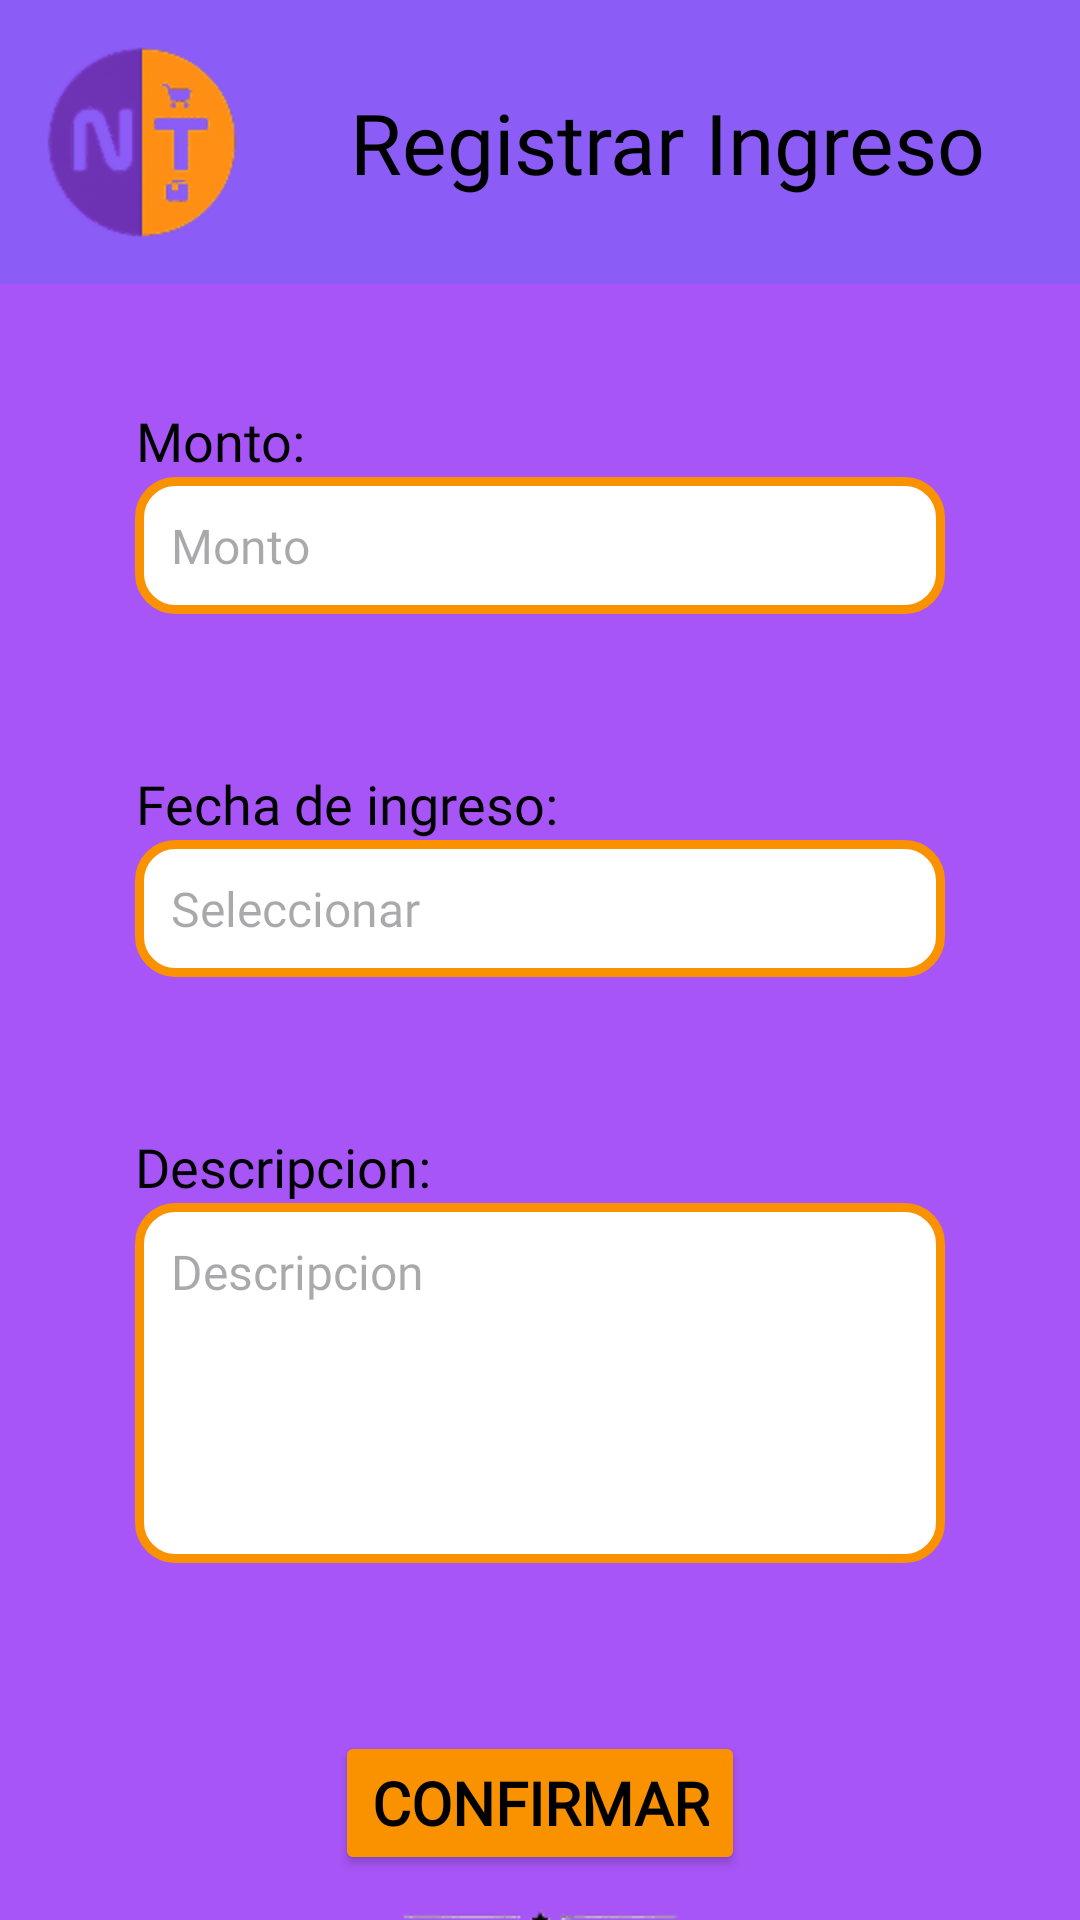

This screen was rendered from an Android layout file. Write that file and the resources it references.
<!-- AndroidManifest.xml: application theme Theme.ProyectoFinal_Eq1_GestorDeGastosPersonales -->
<!-- res/layout/fragment_registrar_ingreso.xml -->
<?xml version="1.0" encoding="utf-8"?>
<LinearLayout xmlns:android="http://schemas.android.com/apk/res/android"
    xmlns:tools="http://schemas.android.com/tools"
    android:layout_width="match_parent"
    android:orientation="vertical"
    android:layout_height="match_parent"
    android:background="@color/moradoBackground"
    tools:context=".fragments.ingreso.RegistrarIngresoFragment">

    <LinearLayout
        android:layout_width="match_parent"
        android:layout_height="wrap_content"
        android:orientation="horizontal"
        android:background="@color/moradoHeader"
        android:gravity="center_vertical">

        <ImageView
            android:layout_width="wrap_content"
            android:layout_height="wrap_content"
            android:src="@drawable/imagesix"
            android:layout_marginEnd="12dp"
            />

        <TextView
            android:id="@+id/txtTitulo"
            android:layout_width="wrap_content"
            android:layout_height="wrap_content"
            android:text="@string/registrar_ingreso"
            android:textSize="28sp"
            android:paddingLeft="10dp"
            android:textColor="@color/black"
            android:fontFamily="@font/inter18ptbold"
            android:gravity="center_vertical" />

    </LinearLayout>

    <TextView
        android:layout_marginTop="40dp"
        android:layout_width="wrap_content"
        android:layout_height="wrap_content"
        android:text="@string/monto"
        android:textColor="@color/black"
        android:textSize="18sp"
        android:textAlignment="center"
        android:fontFamily="@font/inter18ptitalic"
        android:layout_marginLeft="45dp"
        />

    <EditText
        android:id="@+id/montoIngreso"
        android:layout_width="match_parent"
        android:layout_height="wrap_content"
        android:background="@drawable/borde_naranja"
        android:hint="@string/monto_hint"
        android:layout_marginLeft="45dp"
        android:padding="12dp"
        android:textColor="@color/black"
        android:fontFamily="@font/inter18ptregular"
        android:layout_marginRight="45dp"
        android:textSize="16sp"
        android:layout_marginBottom="16dp"
        android:inputType="numberDecimal"
        />

    <TextView
        android:layout_marginTop="35dp"
        android:layout_width="wrap_content"
        android:layout_height="wrap_content"
        android:text="@string/fecha_de_ingreso"
        android:textColor="@color/black"
        android:textSize="18sp"
        android:textAlignment="center"
        android:fontFamily="@font/inter18ptitalic"
        android:layout_marginLeft="45dp"
        />

    <EditText
        android:id="@+id/fechaIngreso"
        android:layout_width="match_parent"
        android:layout_height="wrap_content"
        android:layout_marginLeft="45dp"
        android:layout_marginRight="45dp"
        android:background="@drawable/borde_naranja"
        android:hint="@string/fecha_hint"
        android:padding="12dp"
        android:textColor="@color/black"
        android:fontFamily="@font/inter18ptregular"
        android:textSize="16sp"
        android:layout_marginBottom="16dp" />

    <TextView
        android:layout_marginTop="35dp"
        android:layout_width="wrap_content"
        android:layout_height="wrap_content"
        android:text="@string/descripcion"
        android:textColor="@color/black"
        android:textSize="18sp"
        android:textAlignment="center"
        android:fontFamily="@font/inter18ptitalic"
        android:layout_marginLeft="45dp"
        />

    <EditText
        android:id="@+id/descripcionIngreso"
        android:layout_width="match_parent"
        android:layout_height="120dp"
        android:layout_marginLeft="45dp"
        android:layout_marginRight="45dp"
        android:background="@drawable/borde_naranja"
        android:hint="@string/descripcion_hint"
        android:padding="12dp"
        android:textColor="@color/black"
        android:fontFamily="@font/inter18ptregular"
        android:textSize="16sp"
        android:inputType="textMultiLine"
        android:gravity="top"
        android:layout_marginBottom="16dp" />

    <Button
        android:id="@+id/btnRegistrarIngreso"
        android:layout_width="wrap_content"
        android:layout_height="wrap_content"
        android:text="@string/confirmar"
        android:layout_gravity="center_horizontal"
        android:backgroundTint="@color/naranja"
        android:textColor="@color/black"
        android:fontFamily="@font/inter18ptbold"
        android:textSize="20sp"
        android:layout_marginTop="40dp"
        android:textStyle="bold"
        />

    <ImageView
        android:layout_width="match_parent"
        android:layout_height="30dp"
        android:src="@drawable/imagethree"
        android:layout_gravity="center_horizontal"
        android:scaleType="center"
        />




</LinearLayout>
<!-- resources referenced by this layout -->
<resources>
  <color name="black">#FF000000</color>
  <color name="moradoBackground">#A855F7</color>
  <color name="moradoHeader">#8B5CF6</color>
  <color name="naranja">#FA9200</color>
  <!-- drawable borde_naranja (drawable) -->
  <?xml version="1.0" encoding="utf-8"?>
  <shape xmlns:android="http://schemas.android.com/apk/res/android">
      <solid android:color="@android:color/white" />
      <stroke android:width="3dp" android:color="@color/naranja" />
      <corners android:radius="12dp"/>
  </shape>
  <!-- drawable imagesix: png bitmap (drawable-hdpi, 11152 bytes) -->
  <!-- drawable imagethree: png bitmap (drawable-hdpi, 2374 bytes) -->
  <string name="confirmar">Confirmar</string>
  <string name="descripcion">Descripcion:</string>
  <string name="descripcion_hint">Descripcion</string>
  <string name="fecha_de_ingreso">Fecha de ingreso:</string>
  <string name="fecha_hint">Seleccionar</string>
  <string name="monto">Monto:</string>
  <string name="monto_hint">Monto</string>
  <string name="registrar_ingreso">Registrar Ingreso</string>
  <style name="Theme.ProyectoFinal_Eq1_GestorDeGastosPersonales" parent="Base.Theme.ProyectoFinal_Eq1_GestorDeGastosPersonales" />
  <style name="Base.Theme.ProyectoFinal_Eq1_GestorDeGastosPersonales" parent="Theme.Material3.DayNight.NoActionBar">
          
          
      </style>
</resources>
